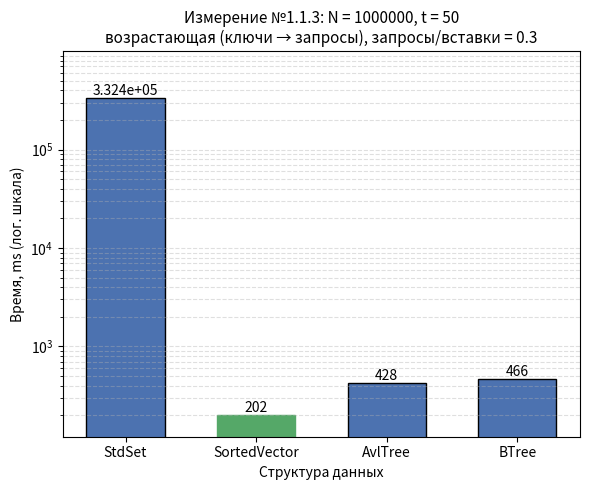

Recreate this plot in Python.
#!/usr/bin/env python3
"""
Гистограмма результатов Измерения №1.1.3.

Оси:
  Ox -- структура данных (StdSet, SortedVector, AvlTree, BTree);
  Oy -- время обработки потока команд, ms;
  если разброс времён max/min >= 10, Oy переводится в логарифмический
  масштаб (иначе столбцы маленьких значений не видны);
Заголовок -- параметры опыта из REPORT.md.

Источник чисел (по приоритету):
  1) --json <файл> -- JSON googlebenchmark (--benchmark_out=results.json);
     имена бенчмарков ожидаются вида Set113 / Vector113 / AvlTree113 / BTree113
     (или любые -- берутся как есть), поле real_time в ms;
  2) значения по умолчанию -- прогон на data_1_1_3.txt, t = 50:
     Set 3.324e+05, Vector 202, Avl 428, BTree 466.

Запуск:
  python3 research/generators/plot_histogram_1_1_3.py
  python3 research/generators/plot_histogram_1_1_3.py --json results_1_1_3.json \
      --out research/pictures/histogram_1_1_3.png
"""

import argparse
import json
import os

import matplotlib
matplotlib.use("Agg")  # сохранение в файл без GUI
import matplotlib.pyplot as plt

# ==== параметры опыта (заголовок гистограммы) ====
TITLE = ("Измерение №1.1.3: N = 1000000, t = 50\n"
         "возрастающая (ключи → запросы), запросы/вставки = 0.3")

# ==== результаты прогона по умолчанию (Time, ms) ====
DEFAULT_LABELS = ["StdSet", "SortedVector", "AvlTree", "BTree"]
DEFAULT_TIMES_MS = [3.324e+05, 202, 428, 466]

# соответствие имён бенчмарков из JSON понятным подписям
JSON_NAME_MAP = {
    "Set113": "StdSet",
    "Vector113": "SortedVector",
    "AvlTree113": "AvlTree",
    "BTree113": "BTree",
}

DEFAULT_OUT = os.path.join("research", "pictures", "histogram_1_1_3.png")


def load_from_json(path):
    """Читает JSON googlebenchmark: [(label, real_time_ms), ...]."""
    with open(path, encoding="utf-8") as f:
        data = json.load(f)

    labels, times = [], []
    for bm in data["benchmarks"]:
        name = bm["name"]
        labels.append(JSON_NAME_MAP.get(name, name))
        t = bm["real_time"]
        unit = bm.get("time_unit", "ms")
        if unit == "us":
            t /= 1000.0
        elif unit == "ns":
            t /= 1_000_000.0
        times.append(t)
    return labels, times


def parse_args():
    p = argparse.ArgumentParser(description=__doc__,
                                formatter_class=argparse.RawDescriptionHelpFormatter)
    p.add_argument("--json", type=str, default=None,
                   help="JSON googlebenchmark (--benchmark_out) вместо значений по умолчанию")
    p.add_argument("--out", type=str, default=DEFAULT_OUT,
                   help="путь к сохраняемому PNG")
    return p.parse_args()


def main():
    args = parse_args()

    if args.json:
        labels, times = load_from_json(args.json)
    else:
        labels, times = DEFAULT_LABELS, DEFAULT_TIMES_MS

    fig, ax = plt.subplots(figsize=(6, 5))
    bars = ax.bar(labels, times, color="#4C72B0", edgecolor="black", width=0.6)

    # подписи значений над столбцами
    for bar, t in zip(bars, times):
        ax.text(bar.get_x() + bar.get_width() / 2, bar.get_height(),
                f"{t:.4g}", ha="center", va="bottom", fontsize=10)

    # отметим победителя
    best = times.index(min(times))
    bars[best].set_color("#55A868")

    ax.set_xlabel("Структура данных")
    ax.set_title(TITLE, fontsize=11)

    # большой разброс времён -- логарифмическая шкала, иначе слабые столбцы
    # визуально исчезают рядом с StdSet
    use_log = max(times) / min(times) >= 10
    if use_log:
        ax.set_yscale("log")
        ax.set_ylim(min(times) * 0.6, max(times) * 3.0)
        ax.grid(axis="y", which="both", linestyle="--", alpha=0.4)
        ax.set_ylabel("Время, ms (лог. шкала)")
    else:
        ax.set_ylabel("Время, ms")
        ax.grid(axis="y", linestyle="--", alpha=0.4)
        ax.set_ylim(0, max(times) * 1.15)

    out_dir = os.path.dirname(args.out)
    if out_dir:
        os.makedirs(out_dir, exist_ok=True)
    fig.tight_layout()
    fig.savefig(args.out, dpi=200)
    print(f"histogram saved to {args.out}")
    for label, t in zip(labels, times):
        print(f"  {label:<14} {t:.4g} ms")


if __name__ == "__main__":
    main()
